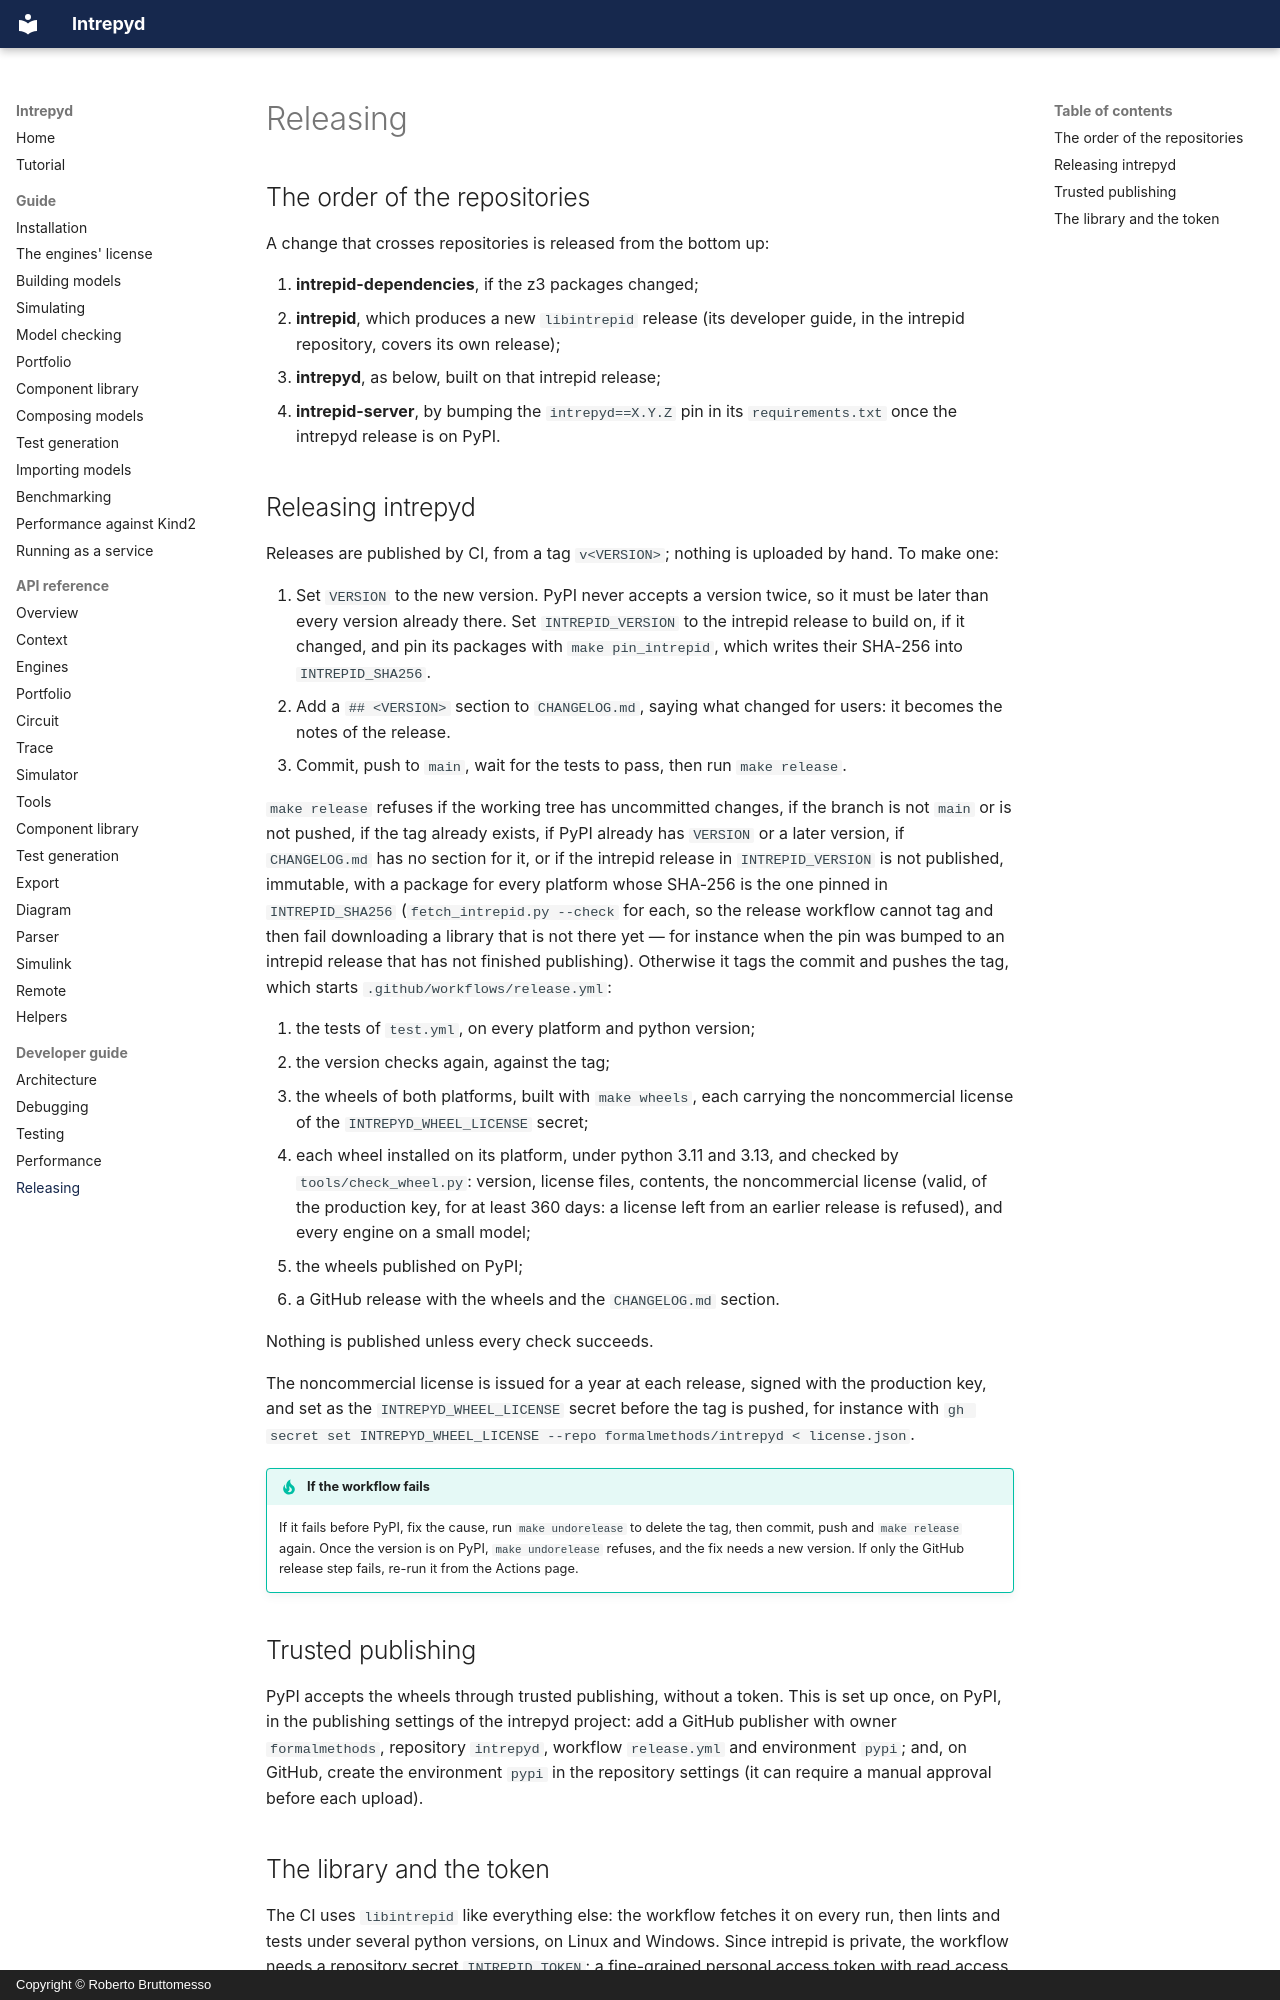

repository: formalmethods/intrepyd · page: developer/releasing/index.html · generator: mkdocs · copyright: Copyright © Roberto Bruttomesso

# Releasing

## The order of the repositories

A change that crosses repositories is released from the bottom up:

1. **intrepid-dependencies**, if the z3 packages changed;
2. **intrepid**, which produces a new `libintrepid` release (its developer
   guide, in the intrepid repository, covers its own release);
3. **intrepyd**, as below, built on that intrepid release;
4. **intrepid-server**, by bumping the `intrepyd==X.Y.Z` pin in its
   `requirements.txt` once the intrepyd release is on PyPI.

## Releasing intrepyd

Releases are published by CI, from a tag `v<VERSION>`; nothing is uploaded by
hand. To make one:

1. Set `VERSION` to the new version. PyPI never accepts a version twice, so it
   must be later than every version already there. Set `INTREPID_VERSION` to
   the intrepid release to build on, if it changed, and pin its packages with
   `make pin_intrepid`, which writes their SHA-256 into `INTREPID_SHA256`.
2. Add a `## <VERSION>` section to `CHANGELOG.md`, saying what changed for
   users: it becomes the notes of the release.
3. Commit, push to `main`, wait for the tests to pass, then run `make release`.

`make release` refuses if the working tree has uncommitted changes, if the
branch is not `main` or is not pushed, if the tag already exists, if PyPI
already has `VERSION` or a later version, if `CHANGELOG.md` has no section for
it, or if the intrepid release in `INTREPID_VERSION` is not published,
immutable, with a package for every platform whose SHA-256 is the one pinned
in `INTREPID_SHA256` (`fetch_intrepid.py --check` for each, so the release
workflow cannot tag and then fail downloading a library that is not there yet —
for instance when the pin was bumped to an intrepid release that has not
finished publishing). Otherwise it tags the commit and pushes the tag, which
starts `.github/workflows/release.yml`:

1. the tests of `test.yml`, on every platform and python version;
2. the version checks again, against the tag;
3. the wheels of both platforms, built with `make wheels`, each carrying the
   noncommercial license of the `INTREPYD_WHEEL_LICENSE` secret;
4. each wheel installed on its platform, under python 3.11 and 3.13, and
   checked by `tools/check_wheel.py`: version, license files, contents, the
   noncommercial license (valid, of the production key, for at least 360
   days: a license left from an earlier release is refused), and every engine
   on a small model;
5. the wheels published on PyPI;
6. a GitHub release with the wheels and the `CHANGELOG.md` section.

Nothing is published unless every check succeeds.

The noncommercial license is issued for a year at each release, signed with
the production key, and set as the `INTREPYD_WHEEL_LICENSE` secret before the
tag is pushed, for instance with
`gh secret set INTREPYD_WHEEL_LICENSE --repo formalmethods/intrepyd < license.json`.

!!! tip "If the workflow fails"
    If it fails before PyPI, fix the cause, run `make undorelease` to delete
    the tag, then commit, push and `make release` again. Once the version is
    on PyPI, `make undorelease` refuses, and the fix needs a new version. If
    only the GitHub release step fails, re-run it from the Actions page.

## Trusted publishing

PyPI accepts the wheels through trusted publishing, without a token. This is
set up once, on PyPI, in the publishing settings of the intrepyd project: add a
GitHub publisher with owner `formalmethods`, repository `intrepyd`, workflow
`release.yml` and environment `pypi`; and, on GitHub, create the environment
`pypi` in the repository settings (it can require a manual approval before each
upload).
